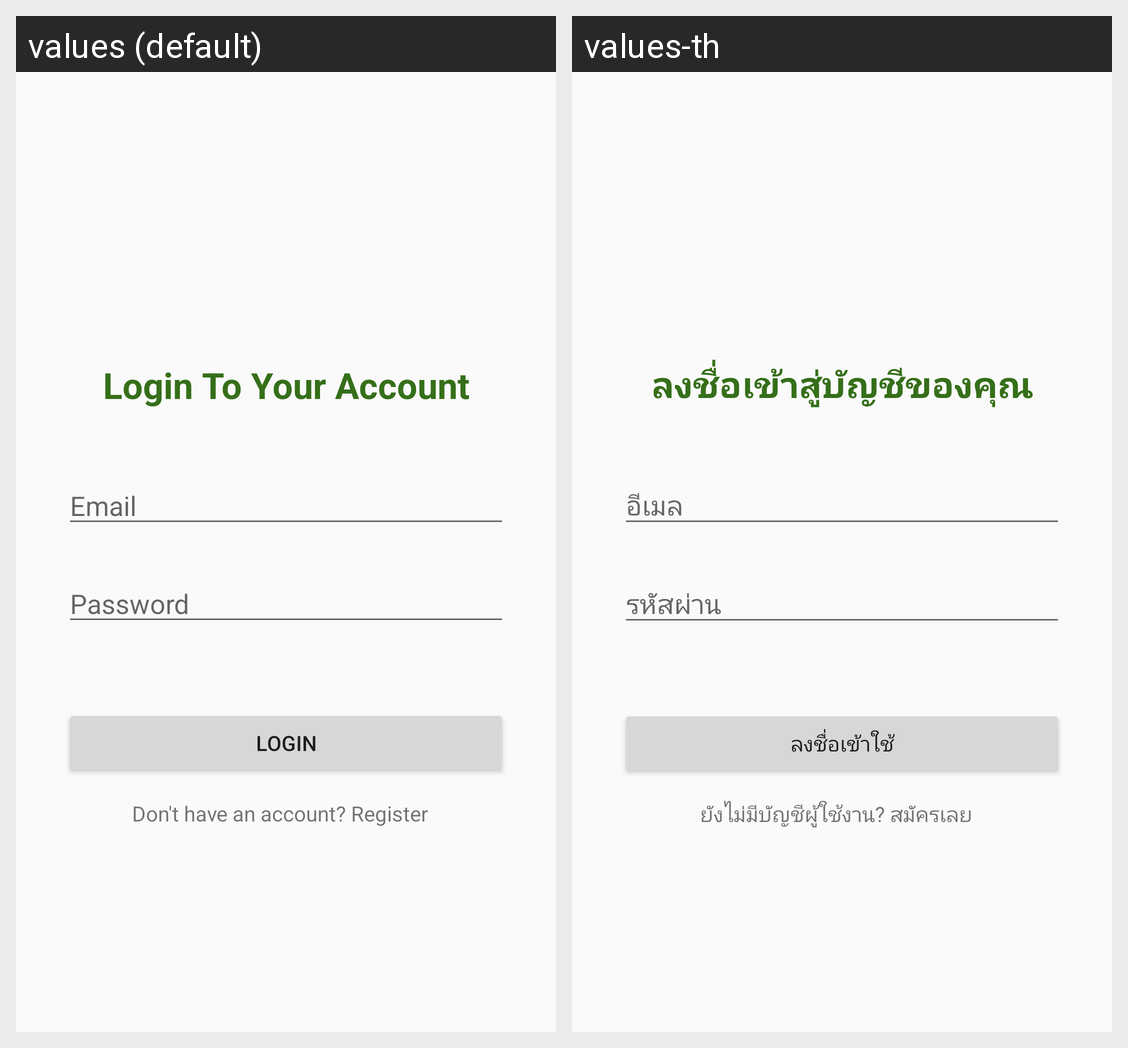

This grid shows one Android layout under two languages. Give, for every string resource on the screen, its name, the default text and each shown locale's text.
Android screen res/layout/activity_login.xml rendered under 2 locales, left to right: values (default), values-th. Device: Nexus 5 (rendered at 1080×1920; each locale shown at half size, 540×960, under a caption strip naming it); theme AppTheme.NoActionBar.
Strings drawn on this screen, with the default value and each locale's value (text and hints the layout hard-codes, and strings that could not be matched under every locale, appear in the picture but are not listed):

login_to_your_account
  values: Login To Your Account
  values-th: ลงชื่อเข้าสู่บัญชีของคุณ

email
  values: Email
  values-th: อีเมล

password
  values: Password
  values-th: รหัสผ่าน

login
  values: LOGIN
  values-th: ลงชื่อเข้าใช้

don_t_have_an_account_register
  values: Don't have an account? Register
  values-th: ยังไม่มีบัญชีผู้ใช้งาน? สมัครเลย
